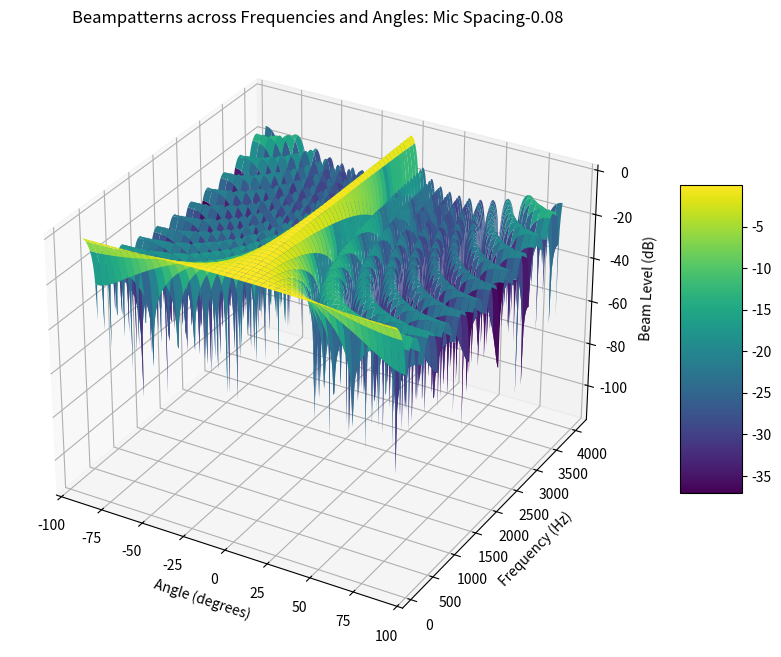

Write Python code to recreate this figure.
import numpy as np
import matplotlib.pyplot as plt
from mpl_toolkits.mplot3d import Axes3D

def array_factor(N, d, wavelength, angles):
    """
    Calculate the array factor for a linear array.

    Parameters:
    N : int
        Number of microphones in the array.
    d : float
        Distance between adjacent microphones.
    wavelength : float
        Wavelength of the sound.
    angles : np.array
        Angles (in degrees) at which to calculate the array factor.

    Returns:
    np.array
        The array factor at each angle.
    """
    # Convert angles from degrees to radians
    theta = np.deg2rad(angles)
    # Calculate the wavenumber
    k = 2 * np.pi / wavelength
    # Array phase difference
    beta = k * d * np.sin(theta)
    # Array factor calculation using formula for linear array
    af = np.abs(np.sin(N * beta / 2) / (N * np.sin(beta / 2)))
    return af

# Array specifications
N = 12  # Number of microphones
d = 0.08  # Spacing between microphones in meters
freq_lower = 100
freq_top = 4000
frequencies = np.arange(freq_lower, freq_top + 1, 10)  # Frequencies in Hz
c = 343  # Speed of sound in air in m/s
angles = np.linspace(-90, 90, 360)  # Angle range for plotting

# Prepare data for the 3D plot
beam_levels = np.zeros((len(frequencies), len(angles)))

for i, f in enumerate(frequencies):
    wavelength = c / f
    af = array_factor(N, d, wavelength, angles)
    beam_levels[i, :] = 20 * np.log10(af)

# Create a meshgrid for 3D plotting
A, F = np.meshgrid(angles, frequencies)

# Plotting
fig = plt.figure(figsize=(14, 8))
ax = fig.add_subplot(111, projection='3d')
surf = ax.plot_surface(A, F, beam_levels, cmap='viridis', edgecolor='none')
ax.set_xlabel('Angle (degrees)')
ax.set_ylabel('Frequency (Hz)')
ax.set_zlabel('Beam Level (dB)')
ax.set_title(f'Beampatterns across Frequencies and Angles: Mic Spacing-{d}')
fig.colorbar(surf, ax=ax, shrink=0.5, aspect=5)
plt.show()
